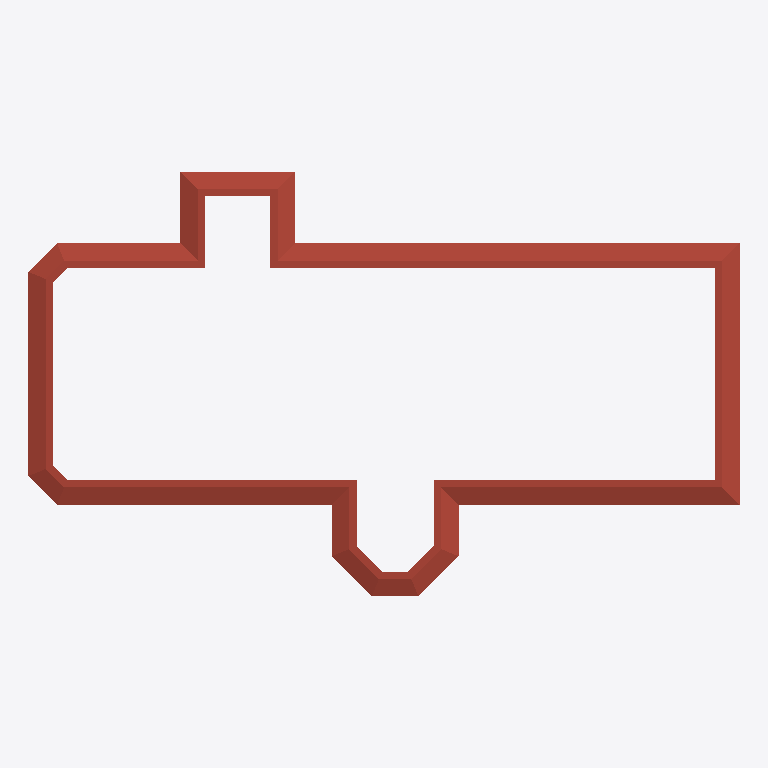
Plan cut of the same IFC building model at storey 'ROOF' (level 6.10 m, cut at 7.50 m), seen from above with north up, elements coloured by IFC class: 1 roof (red-brown). Cut surfaces are drawn darker.
Extent 56.5 m × 33.7 m × 12.7 m (x, y, z). Storeys (2): Level 1 at 0.00 m; ROOF at 6.10 m. Elements (17): 16 IfcWallStandardCase, 1 IfcRoof.

HEADER;
FILE_DESCRIPTION(('ViewDefinition [DesignTransferView_V1.0]'),'2;1');
FILE_NAME('Project Number','2018-06-03T10:46:37',(''),(''),'The EXPRESS Data Manager Version 5.02.0100.07 : 28 Aug 2013','20160225_1515(x64) - Exporter 17.0.416.0 - Alternate UI 17.12.14.0','');
FILE_SCHEMA(('IFC4'));
ENDSEC;
DATA;
#111=IFCPROJECT('1JFWNbz5P1FeINRSedv9_d',#42,'Project Number',$,$,'Project Name','Project Status',(#102),#97);
#2435=IFCSITE('1JFWNbz5P1FeINRSedv9_b',#42,'Default',$,'',#2434,$,$,.ELEMENT.,$,$,$,$,$);
#126=IFCBUILDING('1JFWNbz5P1FeINRSedv9_c',#42,'',$,$,#33,$,'',.ELEMENT.,$,$,$);
#139=IFCBUILDINGSTOREY('1JFWNbz5P1FeINRShO6s19',#42,'Level 1',$,$,#137,$,'Level 1',.ELEMENT.,0.0);
#145=IFCBUILDINGSTOREY('1JFWNbz5P1FeINRShO6qQD',#42,'ROOF',$,$,#144,$,'ROOF',.ELEMENT.,20.0);
#1699=IFCROOF('1_UqleXb17vRBrQlVWU8ez',#42,'Basic Roof:Generic - 12":315535',$,'Basic Roof:Generic - 12"',#1695,$,'315535',.NOTDEFINED.);
ENDSEC;